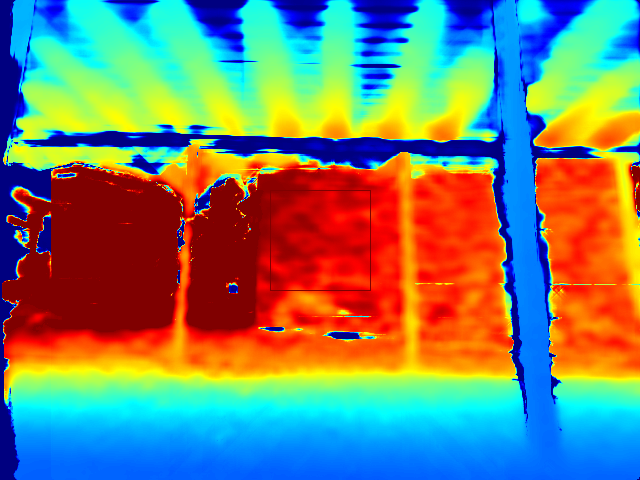

Source data for this figure (header and first rows):
0, 0, 0, 0, 0, 0, 0, 0, 0, 0, 0, 0, 0, 7.92, 20.152, 1793.84, 2381.48, 2388.31, 2388.08, 2390.2, 2393.84, 2396.51, 2400.73, 2404.58
0, 0, 0, 0, 0, 0, 0, 0, 0, 0, 0, 0, 7.976, 70.34, 2157, 2395, 2394, 2386, 2383, 2385, 2389, 2397, 2399, 2405
0, 0, 0, 0, 0, 0, 0, 0, 0, 0, 0, 8.045, 33.17, 2090, 2395, 2402, 2393, 2388, 2388, 2390, 2398, 2400, 2399, 2416
0, 0, 0, 0, 0, 0, 0, 0, 0, 0, 5.426, 8.056, 105.2, 1884, 2360, 2402, 2395, 2389, 2389, 2396, 2399, 2400, 2410, 2415
0, 0, 0, 0, 0, 0, 0, 0, 0, 0, 0, 73.64, 30.23, 1130, 2379, 2407, 2395, 2388, 2387, 2394, 2397, 2400, 2413, 2415
0, 0, 0, 0, 0, 0, 0, 0, 0, 0, 5.438, 277.1, 35.01, 1623, 2406, 2406, 2394, 2388, 2391, 2394, 2397, 2411, 2412, 2414
0, 0, 0, 0, 0, 0, 0, 0, 0, 0, 138.1, 472.6, 195.2, 2241, 2423, 2408, 2395, 2395, 2394, 2396, 2399, 2407, 2412, 2411
0, 0, 0, 0, 0, 0, 0, 0, 0, 0, 176.3, 563, 688.1, 2376, 2428, 2411, 2398, 2399, 2398, 2400, 2405, 2415, 2414, 2415
0, 0, 0, 0, 0, 0, 0, 0, 0, 0, 106.4, 388.9, 1614, 2419, 2436, 2415, 2408, 2403, 2402, 2404, 2418, 2417, 2416, 2416
0, 0, 0, 0, 0, 0, 0, 0, 2.761, 0, 55.63, 177.4, 2078, 2447, 2445, 2419, 2407, 2407, 2406, 2408, 2422, 2420, 2419, 2418
0, 0, 0, 0, 0, 0, 0, 0, 0, 0, 13.4, 126.3, 2352, 2467, 2454, 2421, 2411, 2406, 2410, 2412, 2426, 2423, 2421, 2420
0, 0, 0, 0, 0, 0, 0, 0, 0, 5.474, 85.95, 173.7, 2183, 2494, 2458, 2423, 2414, 2412, 2412, 2416, 2417, 2426, 2424, 2422
0, 0, 0, 0, 0, 0, 0, 0, 0, 8.152, 448.7, 390.4, 1504, 2498, 2456, 2424, 2417, 2418, 2417, 2419, 2421, 2418, 2426, 2424
0, 0, 0, 0, 0, 0, 0, 0, 0, 8.128, 1087, 336.1, 585.9, 2499, 2455, 2425, 2423, 2420, 2419, 2421, 2420, 2429, 2427, 2425
0, 0, 0, 0, 0, 0, 0, 0, 0, 8.116, 1393, 100.1, 108, 2488, 2455, 2424, 2418, 2421, 2420, 2422, 2430, 2429, 2426, 2424
0, 0, 0, 0, 0, 0, 0, 0, 0, 8.092, 845.6, 31.37, 79.76, 2486, 2451, 2425, 2417, 2420, 2420, 2421, 2419, 2427, 2425, 2423
0, 0, 0, 0, 0, 0, 0, 0, 0, 8.046, 226, 41.05, 139.9, 2511, 2451, 2423, 2421, 2418, 2418, 2419, 2423, 2425, 2422, 2420
0, 0, 0, 0, 0, 0, 0, 0, 0, 8.01, 105.6, 105.5, 378.1, 2513, 2445, 2420, 2414, 2416, 2415, 2415, 2421, 2420, 2418, 2416
0, 0, 0, 0, 0, 0, 0, 0, 0, 8.01, 22.62, 197.4, 620.8, 2498, 2435, 2416, 2411, 2412, 2412, 2411, 2419, 2416, 2408, 2407
0, 0, 0, 0, 0, 0, 0, 0, 0, 7.998, 11.12, 44.02, 281.3, 2479, 2423, 2413, 2407, 2408, 2408, 2406, 2402, 2410, 2407, 2406
0, 0, 0, 0, 0, 0, 0, 0, 0, 7.986, 7.929, 33.84, 341.8, 2457, 2414, 2409, 2404, 2402, 2405, 2402, 2397, 2405, 2402, 2401
0, 0, 0, 0, 0, 0, 0, 0, 0, 2.643, 7.94, 33.55, 306.2, 2437, 2409, 2405, 2400, 2402, 2401, 2397, 2392, 2395, 2398, 2397
0, 0, 0, 0, 0, 0, 0, 0, 0, 11.14, 28.05, 15.74, 387.1, 2424, 2406, 2402, 2397, 2400, 2398, 2393, 2388, 2384, 2390, 2394
0, 0, 0, 0, 0, 0, 0, 0, 0, 17.25, 64.56, 20.73, 420, 2425, 2404, 2400, 2394, 2398, 2395, 2391, 2388, 2390, 2381, 2391
0, 0, 0, 0, 0, 0, 0, 0, 3.276, 25.99, 182.9, 13.5, 446.4, 2426, 2404, 2399, 2392, 2397, 2394, 2389, 2385, 2389, 2381, 2391
0, 0, 0, 0, 0, 0, 0, 0, 3.347, 46.01, 308.7, 19.26, 620.7, 2424, 2403, 2399, 2393, 2397, 2394, 2389, 2385, 2390, 2393, 2396
0, 0, 0, 0, 0, 0, 0, 0, 3.421, 58.38, 192.2, 10.91, 1022, 2426, 2404, 2399, 2394, 2398, 2394, 2390, 2387, 2388, 2391, 2399
0, 0, 0, 0, 0, 0, 0, 0, 6.883, 64.99, 102.2, 10.87, 1631, 2428, 2406, 2400, 2396, 2399, 2396, 2393, 2390, 2389, 2390, 2404
0, 0, 0, 0, 0, 0, 0, 0, 6.789, 31.93, 10.84, 10.87, 2122, 2430, 2409, 2402, 2399, 2402, 2399, 2396, 2394, 2394, 2407, 2409
0, 0, 0, 0, 0, 0, 0, 0, 6.623, 17.38, 8.187, 13.65, 2364, 2431, 2411, 2405, 2401, 2405, 2402, 2400, 2403, 2406, 2410, 2416
0, 0, 0, 0, 0, 0, 0, 0, 6.536, 8.322, 8.223, 10.95, 2464, 2432, 2414, 2409, 2406, 2409, 2407, 2405, 2411, 2412, 2419, 2422
0, 0, 0, 0, 0, 0, 0, 0, 6.023, 2.786, 8.247, 10.96, 2483, 2432, 2418, 2413, 2411, 2409, 2412, 2411, 2417, 2419, 2426, 2429
0, 0, 0, 0, 0, 0, 0, 0, 2.812, 8.358, 5.51, 13.52, 2488, 2431, 2424, 2417, 2417, 2414, 2418, 2417, 2421, 2425, 2432, 2437
0, 0, 0, 0, 0, 0, 0, 0, 2.812, 8.358, 13.77, 36.45, 2474, 2431, 2431, 2424, 2423, 2421, 2425, 2424, 2424, 2425, 2432, 2445
0, 0, 0, 0, 0, 0, 0, 0, 9.057, 16.79, 8.296, 304.2, 2463, 2436, 2437, 2432, 2429, 2427, 2431, 2430, 2431, 2431, 2435, 2451
0, 0, 0, 0, 0, 0, 0, 0, 8.764, 16.7, 24.57, 1312, 2459, 2443, 2441, 2438, 2435, 2434, 2438, 2437, 2437, 2438, 2442, 2456
0, 0, 0, 0, 0, 0, 0, 0, 2.799, 11.06, 41.27, 2260, 2462, 2450, 2445, 2444, 2441, 2440, 2444, 2444, 2448, 2445, 2450, 2472
0, 0, 0, 0, 0, 0, 0, 0, 0, 5.598, 27.67, 2475, 2466, 2455, 2451, 2448, 2446, 2445, 2450, 2450, 2450, 2452, 2466, 2481
0, 0, 0, 0, 0, 0, 0, 0, 0, 5.624, 30.2, 2501, 2468, 2458, 2455, 2452, 2451, 2451, 2456, 2455, 2456, 2463, 2469, 2487
0, 0, 0, 0, 0, 0, 0, 0, 0, 2.812, 22.09, 2511, 2470, 2460, 2457, 2455, 2455, 2455, 2460, 2460, 2461, 2470, 2488, 2508
0, 0, 0, 0, 0, 0, 0, 0, 0, 5.702, 24.97, 2508, 2468, 2462, 2459, 2458, 2458, 2459, 2464, 2465, 2467, 2473, 2489, 2518
0, 0, 0, 0, 0, 0, 0, 0, 0, 5.796, 16.73, 2496, 2465, 2463, 2461, 2460, 2461, 2462, 2468, 2469, 2478, 2491, 2511, 2532
0, 0, 0, 0, 0, 0, 0, 0, 0, 5.922, 64.91, 2482, 2466, 2464, 2462, 2462, 2463, 2465, 2471, 2472, 2483, 2498, 2519, 2542
0, 0, 0, 0, 0, 0, 0, 0, 2.737, 8.757, 510.7, 2475, 2467, 2465, 2464, 2464, 2466, 2468, 2474, 2476, 2486, 2499, 2525, 2552
0, 0, 0, 0, 0, 0, 0, 0, 0, 0, 1035, 2476, 2469, 2468, 2467, 2467, 2469, 2471, 2478, 2481, 2492, 2508, 2537, 2558
0, 0, 0, 0, 0, 0, 0, 0, 6.465, 9.507, 1535, 2478, 2473, 2471, 2470, 2469, 2473, 2476, 2483, 2489, 2500, 2521, 2544, 2564
0, 0, 0, 0, 0, 0, 0, 3.347, 9.88, 9.723, 1944, 2482, 2477, 2475, 2476, 2454, 2480, 2482, 2490, 2494, 2511, 2522, 2546, 2573
0, 0, 0, 0, 0, 0, 0, 3.44, 10.1, 9.969, 2104, 2487, 2482, 2481, 2482, 2431, 2486, 2489, 2497, 2502, 2513, 2529, 2555, 2580
0, 0, 0, 0, 0, 0, 0, 6.959, 10.34, 10.17, 2266, 2491, 2488, 2488, 2486, 2418, 2494, 2497, 2505, 2510, 2522, 2536, 2567, 2577
0, 0, 0, 0, 0, 0, 0, 0, 10.56, 10.42, 2389, 2496, 2494, 2495, 2481, 2441, 2502, 2505, 2513, 2518, 2528, 2550, 2565, 2574
0, 0, 0, 0, 0, 0, 0, 7.266, 10.78, 10.62, 2448, 2503, 2502, 2500, 2433, 2464, 2510, 2512, 2521, 2529, 2538, 2548, 2567, 2572
0, 0, 0, 0, 0, 0, 0, 7.397, 11, 10.85, 2393, 2510, 2511, 2499, 2149, 2503, 2518, 2520, 2528, 2536, 2546, 2551, 2558, 2562
0, 0, 0, 0, 0, 0, 0, 3.778, 11.31, 11.18, 2355, 2519, 2520, 2479, 1839, 2525, 2527, 2528, 2535, 2540, 2546, 2551, 2556, 2552
0, 0, 0, 0, 0, 0, 0, 0, 11.75, 11.62, 2165, 2522, 2521, 2420, 1431, 2535, 2529, 2536, 2540, 2544, 2549, 2549, 2550, 2548
0, 0, 0, 0, 0, 0, 0, 0, 12.19, 12.05, 1581, 2467, 2535, 2172, 896.4, 2540, 2538, 2541, 2544, 2546, 2551, 2544, 2546, 2544
0, 0, 0, 0, 0, 0, 0, 0, 4.306, 12.46, 624, 2092, 2501, 1719, 395, 2545, 2541, 2542, 2539, 2545, 2549, 2535, 2539, 2537
0, 0, 0, 0, 0, 0, 0, 0, 4.528, 4.43, 126.7, 1183, 2204, 1041, 294, 2472, 2528, 2534, 2538, 2532, 2530, 2525, 2529, 2530
0, 0, 0, 0, 0, 0, 4.966, 4.887, 4.774, 4.63, 15.18, 372.5, 1451, 363.9, 264.4, 2210, 2380, 2502, 2521, 2507, 2506, 2504, 2523, 2521
0, 0, 0, 0, 0, 0, 0, 5.175, 5.048, 4.811, 4.596, 57.25, 506.7, 63.17, 184.8, 1625, 2041, 2356, 2510, 2480, 2484, 2475, 2493, 2509
0, 0, 0, 0, 0, 0, 0, 0, 5.355, 5.048, 4.811, 2.725, 81.52, 10.58, 131.1, 1066, 1446, 1941, 2422, 2411, 2434, 2428, 2448, 2502
0, 0, 0, 0, 0, 0, 0, 0, 5.498, 5.132, 4.887, 4.562, 15.21, 6.314, 111.1, 459.7, 892.2, 1453, 2330, 2301, 2312, 2356, 2394, 2485
... 419 more rows
